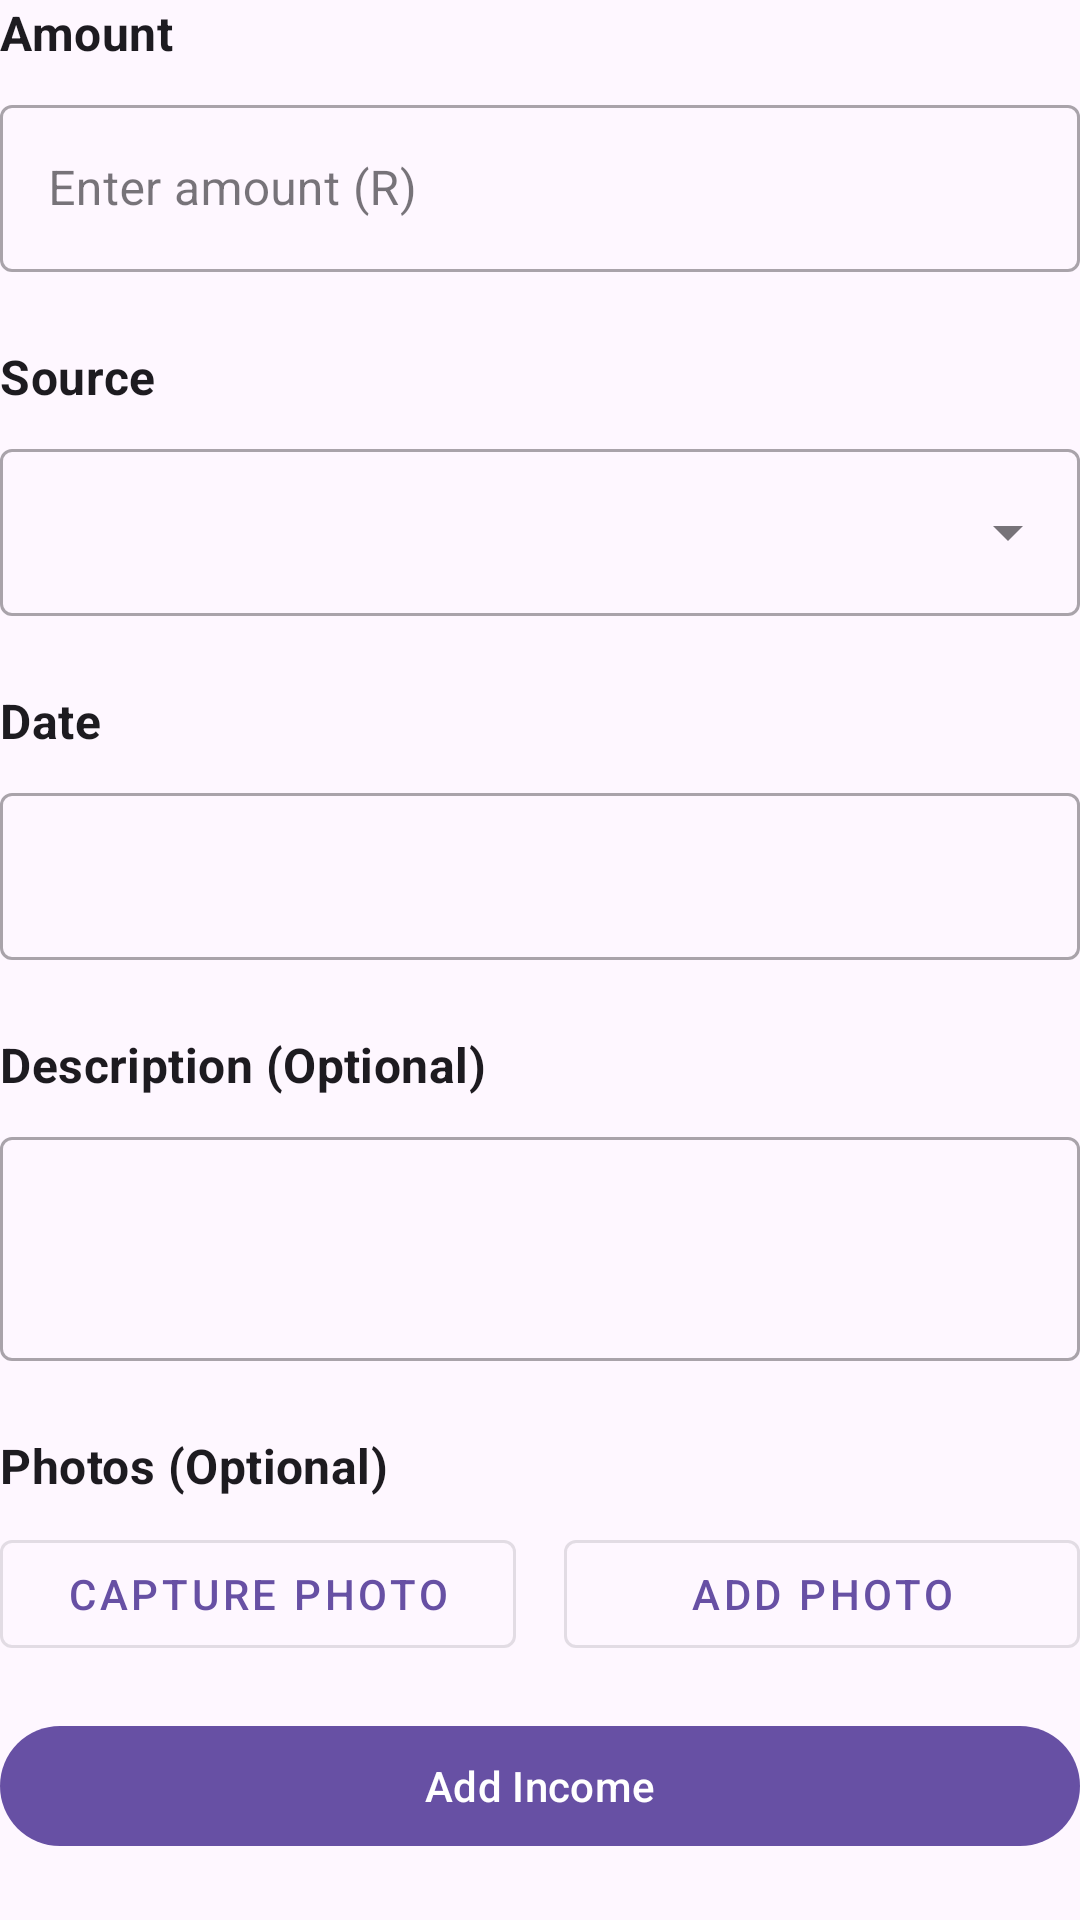

Reconstruct the res/layout file that produces this screen, plus the resources it refers to.
<!-- AndroidManifest.xml: application theme Theme.BudgetApp -->
<!-- res/layout/form_income.xml -->
<?xml version="1.0" encoding="utf-8"?>
<LinearLayout xmlns:android="http://schemas.android.com/apk/res/android"
    xmlns:app="http://schemas.android.com/apk/res-auto"
    xmlns:tools="http://schemas.android.com/tools"
    android:layout_width="match_parent"
    android:layout_height="wrap_content"
    android:orientation="vertical">

    

    <TextView
        android:layout_width="match_parent"
        android:layout_height="wrap_content"
        android:layout_marginBottom="8dp"
        android:text="Amount"
        android:textAppearance="@style/TextAppearance.MaterialComponents.Subtitle1"
        android:textStyle="bold" />

    <com.google.android.material.textfield.TextInputLayout
        android:id="@+id/amountLayout"
        style="@style/Widget.MaterialComponents.TextInputLayout.OutlinedBox"
        android:layout_width="match_parent"
        android:layout_height="wrap_content"
        android:hint="Enter amount (R)"
        android:layout_marginBottom="24dp">

        <com.google.android.material.textfield.TextInputEditText
            android:id="@+id/amountInput"
            android:layout_width="match_parent"
            android:layout_height="wrap_content"
            android:inputType="numberDecimal"/>

    </com.google.android.material.textfield.TextInputLayout>

    
    <TextView
        android:layout_width="match_parent"
        android:layout_height="wrap_content"
        android:text="Source"
        android:textAppearance="@style/TextAppearance.MaterialComponents.Subtitle1"
        android:textStyle="bold"
        android:layout_marginBottom="8dp"/>

    <com.google.android.material.textfield.TextInputLayout
        android:id="@+id/sourceLayout"
        style="@style/Widget.MaterialComponents.TextInputLayout.OutlinedBox.ExposedDropdownMenu"
        android:layout_width="match_parent"
        android:layout_height="wrap_content"
        android:layout_marginBottom="24dp">

        <AutoCompleteTextView
            android:id="@+id/sourceInput"
            android:layout_width="match_parent"
            android:layout_height="wrap_content"
            android:inputType="none"
            tools:ignore="SpeakableTextPresentCheck" />

    </com.google.android.material.textfield.TextInputLayout>

    
    <TextView
        android:layout_width="match_parent"
        android:layout_height="wrap_content"
        android:text="Date"
        android:textAppearance="@style/TextAppearance.MaterialComponents.Subtitle1"
        android:textStyle="bold"
        android:layout_marginBottom="8dp"/>

    <com.google.android.material.textfield.TextInputLayout
        android:id="@+id/dateLayout"
        style="@style/Widget.MaterialComponents.TextInputLayout.OutlinedBox"
        android:layout_width="match_parent"
        android:layout_height="wrap_content"
        android:layout_marginBottom="24dp">

        <com.google.android.material.textfield.TextInputEditText
            android:id="@+id/dateInput"
            android:layout_width="match_parent"
            android:layout_height="wrap_content"
            android:clickable="true"
            android:focusable="false"
            android:inputType="none"
            tools:ignore="SpeakableTextPresentCheck" />

    </com.google.android.material.textfield.TextInputLayout>

    
    <TextView
        android:layout_width="match_parent"
        android:layout_height="wrap_content"
        android:text="Description (Optional)"
        android:textAppearance="@style/TextAppearance.MaterialComponents.Subtitle1"
        android:textStyle="bold"
        android:layout_marginBottom="8dp"/>

    <com.google.android.material.textfield.TextInputLayout
        android:id="@+id/descriptionLayout"
        style="@style/Widget.MaterialComponents.TextInputLayout.OutlinedBox"
        android:layout_width="match_parent"
        android:layout_height="wrap_content"
        android:layout_marginBottom="24dp">

        <com.google.android.material.textfield.TextInputEditText
            android:id="@+id/descriptionInput"
            android:layout_width="match_parent"
            android:layout_height="wrap_content"
            android:inputType="textMultiLine"
            android:minLines="2"
            tools:ignore="SpeakableTextPresentCheck" />

    </com.google.android.material.textfield.TextInputLayout>

    
    <TextView
        android:layout_width="match_parent"
        android:layout_height="wrap_content"
        android:text="Photos (Optional)"
        android:textAppearance="@style/TextAppearance.MaterialComponents.Subtitle1"
        android:textStyle="bold"
        android:layout_marginBottom="8dp"/>

    <LinearLayout
        android:layout_width="match_parent"
        android:layout_height="wrap_content"
        android:orientation="horizontal"
        android:layout_marginBottom="16dp">

        <com.google.android.material.button.MaterialButton
            android:id="@+id/capturePhotoButton"
            android:layout_width="0dp"
            android:layout_height="wrap_content"
            android:layout_weight="1"
            android:text="Capture Photo"
            android:layout_marginEnd="8dp"
            style="@style/Widget.MaterialComponents.Button.OutlinedButton"/>

        <com.google.android.material.button.MaterialButton
            android:id="@+id/addPhotoButton"
            android:layout_width="0dp"
            android:layout_height="wrap_content"
            android:layout_weight="1"
            android:text="Add Photo"
            android:layout_marginStart="8dp"
            style="@style/Widget.MaterialComponents.Button.OutlinedButton"/>

    </LinearLayout>

    <androidx.recyclerview.widget.RecyclerView
        android:id="@+id/photoRecyclerView"
        android:layout_width="match_parent"
        android:layout_height="wrap_content"
        android:orientation="horizontal"
        android:visibility="gone"
        android:layout_marginBottom="24dp"
        tools:listitem="@layout/item_photo"
        tools:itemCount="3"
        tools:visibility="visible"/>

    
    <com.google.android.material.button.MaterialButton
        android:id="@+id/submitButton"
        android:layout_width="match_parent"
        android:layout_height="wrap_content"
        android:text="Add Income"
        style="@style/Widget.BudgetApp.Button" />

</LinearLayout>
<!-- res/layout/item_photo.xml (included above) -->
<?xml version="1.0" encoding="utf-8"?>
<FrameLayout xmlns:android="http://schemas.android.com/apk/res/android"
    android:layout_width="120dp"
    android:layout_height="120dp"
    android:layout_margin="4dp">

    <ImageView
        android:id="@+id/iv_image"
        android:layout_width="match_parent"
        android:layout_height="match_parent"
        android:scaleType="centerCrop" />

    <ImageButton
        android:id="@+id/removeButton"
        android:layout_width="24dp"
        android:layout_height="24dp"
        android:layout_gravity="top|end"
        android:layout_margin="4dp"
        android:background="@drawable/circle_background"
        android:src="@drawable/ic_close"
        android:tint="@android:color/white" />

</FrameLayout>
<!-- resources referenced by this layout -->
<resources>
  <style name="Theme.BudgetApp" parent="Base.Theme.BudgetApp" />
  <style name="Base.Theme.BudgetApp" parent="Theme.Material3.DayNight.NoActionBar">
          
          
      </style>
</resources>
